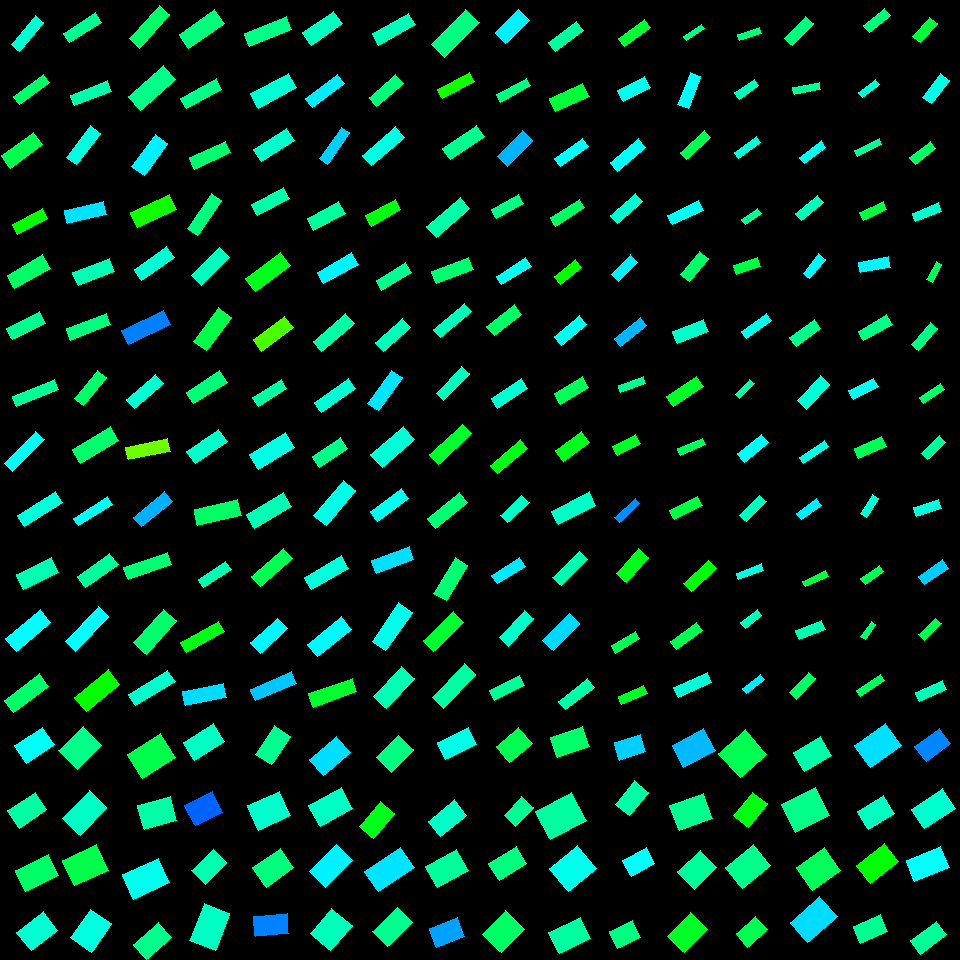

The table this chart was drawn from, first rows:
, angleRotated, color, length, logWidthLengthRatio, x, y, centerX, centerY, width, lengthRotatedProjectX, widthRotatedProjectX, lengthRotatedProjectY, widthRotatedProjectY, vertexRightBottom, vertexRightTop, vertexLeftBottom, vertexLeftTop
0, 2.544, 0.4962, 33.67, -0.4789, 34.5, 745.1, 30, 750, 20.86, -27.83, 11.74, 18.95, -17.24, (26, 763), (14, 745), (54, 744), (42, 727)
1, 2.548, 0.4404, 33.2, -0.456, 27.19, 810.1, 30, 810, 21.04, -27.51, 11.77, 18.57, -17.44, (19, 828), (7, 810), (46, 809), (35, 792)
2, 2.687, 0.4006, 37.02, -0.4711, 36.8, 873.2, 30, 870, 23.11, -33.27, 10.14, 16.24, -20.77, (25, 891), (15, 870), (58, 875), (48, 854)
3, 2.479, 0.4711, 33.51, -0.3519, 37.38, 931.4, 30, 930, 23.57, -26.42, 14.49, 20.61, -18.59, (31, 950), (16, 932), (57, 930), (43, 911)
4, 2.376, 0.4225, 34.56, -0.2779, 80.39, 747.9, 90, 750, 26.17, -24.92, 18.14, 23.95, -18.87, (77, 769), (58, 750), (101, 745), (83, 726)
5, 2.34, 0.4625, 38.42, -0.4529, 84.61, 812.8, 90, 810, 24.43, -26.73, 17.54, 27.59, -17, (80, 835), (62, 818), (106, 807), (89, 790)
6, 2.725, 0.3819, 37.47, -0.2904, 85.5, 865.2, 90, 870, 28.02, -34.26, 11.34, 15.16, -25.63, (74, 885), (62, 860), (108, 870), (96, 844)
7, 2.177, 0.4794, 34.96, -0.3102, 90.91, 930.9, 90, 930, 25.64, -19.92, 21.07, 28.73, -14.61, (91, 952), (70, 937), (111, 923), (90, 909)
8, 2.581, 0.3843, 39.11, -0.3198, 151.5, 755.7, 150, 750, 28.41, -33.12, 15.11, 20.8, -24.06, (142, 778), (127, 754), (175, 757), (160, 733)
9, 2.876, 0.442, 33.82, -0.2976, 157.3, 813.2, 150, 810, 25.12, -32.64, 6.584, 8.866, -24.24, (144, 829), (137, 805), (176, 820), (170, 796)
10, 2.718, 0.4887, 39.68, -0.3823, 146.3, 878.6, 150, 870, 27.07, -36.17, 11.13, 16.31, -24.68, (133, 899), (122, 874), (169, 882), (158, 858)
11, 2.415, 0.4246, 32.97, -0.5347, 152.6, 941.1, 150, 930, 19.32, -24.65, 12.83, 21.91, -14.44, (146, 959), (133, 944), (171, 937), (158, 922)
12, 2.589, 0.4621, 35.63, -0.525, 204.2, 742.1, 210, 750, 21.08, -30.32, 11.07, 18.71, -17.94, (194, 760), (183, 742), (224, 741), (213, 723)
13, 2.676, 0.6023, 30.79, -0.288, 203.7, 808.8, 210, 810, 23.09, -27.51, 10.37, 13.83, -20.63, (195, 825), (184, 805), (222, 812), (212, 791)
14, 2.362, 0.4476, 30.51, -0.4619, 209.1, 866.6, 210, 870, 19.22, -21.69, 13.52, 21.46, -13.67, (205, 884), (191, 870), (226, 862), (213, 849)
15, 1.956, 0.4611, 39.66, -0.3725, 209.9, 927.2, 210, 930, 27.33, -14.91, 25.32, 36.75, -10.27, (215, 950), (189, 940), (229, 913), (204, 903)
16, 2.148, 0.4281, 33.97, -0.5767, 273.1, 745.3, 270, 750, 19.08, -18.53, 15.99, 28.47, -10.41, (271, 764), (255, 754), (290, 736), (274, 725)
17, 2.722, 0.4669, 35.13, -0.2803, 268.7, 810.9, 270, 810, 26.54, -32.08, 10.82, 14.32, -24.23, (258, 830), (247, 805), (290, 815), (279, 791)
18, 2.525, 0.4156, 33.22, -0.3467, 273.2, 867.9, 270, 870, 23.49, -27.11, 13.58, 19.21, -19.17, (266, 887), (252, 867), (293, 867), (280, 848)
19, 3.052, 0.5822, 33.72, -0.507, 271.3, 924.8, 270, 930, 20.31, -33.58, 1.822, 3.025, -20.23, (255, 936), (253, 916), (288, 933), (287, 913)
20, 2.434, 0.5215, 35.99, -0.515, 330, 756.1, 330, 750, 21.5, -27.34, 13.98, 23.4, -16.34, (323, 775), (309, 759), (350, 752), (336, 736)
21, 2.639, 0.4614, 36.94, -0.4316, 330.7, 807.1, 330, 810, 23.99, -32.37, 11.56, 17.8, -21.02, (320, 826), (308, 805), (352, 808), (341, 787)
22, 2.353, 0.5083, 38.56, -0.5381, 330.7, 866, 330, 870, 22.51, -27.18, 15.97, 27.36, -15.87, (325, 887), (309, 871), (352, 860), (336, 844)
23, 2.273, 0.4557, 33.2, -0.2126, 331.3, 929.6, 330, 930, 26.84, -21.44, 20.49, 25.34, -17.34, (330, 950), (310, 933), (352, 925), (331, 908)
24, 2.34, 0.417, 31.93, -0.4217, 395.1, 753.8, 390, 750, 20.94, -22.2, 15.05, 22.95, -14.56, (391, 772), (376, 757), (413, 749), (398, 735)
25, 2.263, 0.3499, 33.12, -0.5564, 377, 820.1, 390, 810, 18.99, -21.14, 14.62, 25.5, -12.12, (373, 838), (359, 826), (394, 813), (380, 801)
26, 2.559, 0.5173, 43.44, -0.573, 389.4, 869.6, 390, 870, 24.5, -36.29, 13.47, 23.89, -20.46, (378, 891), (364, 871), (414, 867), (400, 847)
27, 2.382, 0.4271, 34.64, -0.4805, 392.5, 926.9, 390, 930, 21.43, -25.13, 14.75, 23.85, -15.54, (387, 946), (372, 931), (412, 922), (397, 907)
28, 2.694, 0.4843, 34.35, -0.5916, 456.8, 743.5, 450, 750, 19.01, -30.96, 8.234, 14.88, -17.13, (445, 759), (437, 742), (476, 744), (468, 727)
29, 2.456, 0.4644, 33.49, -0.5304, 447.3, 818.1, 450, 810, 19.7, -25.92, 12.48, 21.21, -15.25, (440, 836), (428, 821), (466, 815), (454, 799)
30, 2.646, 0.435, 35.65, -0.3621, 447, 868.5, 450, 870, 24.82, -31.35, 11.81, 16.97, -21.83, (437, 887), (425, 866), (468, 870), (456, 849)
31, 2.765, 0.5612, 30.44, -0.4253, 446.8, 932.4, 450, 930, 19.9, -28.3, 7.323, 11.2, -18.5, (436, 947), (429, 928), (464, 936), (457, 917)
32, 2.44, 0.3859, 29.58, -0.3269, 514.3, 744.8, 510, 750, 21.33, -22.6, 13.76, 19.09, -16.3, (509, 762), (496, 746), (532, 743), (518, 727)
33, 2.313, 0.4295, 25.74, -0.5152, 518.8, 811.6, 510, 810, 15.38, -17.39, 11.34, 18.98, -10.39, (515, 826), (504, 815), (533, 807), (521, 796)
34, 2.597, 0.4159, 32.05, -0.4575, 507.9, 863.4, 510, 870, 20.29, -27.42, 10.5, 16.6, -17.35, (499, 880), (488, 863), (526, 863), (516, 846)
35, 2.347, 0.3987, 32.97, -0.2163, 503.7, 931.6, 510, 930, 26.56, -23.11, 18.95, 23.52, -18.61, (501, 952), (482, 934), (524, 929), (505, 910)
36, 2.807, 0.4014, 33.71, -0.4775, 570.3, 741.8, 570, 750, 20.91, -31.84, 6.875, 11.08, -19.75, (557, 757), (550, 737), (589, 746), (582, 726)
37, 2.652, 0.439, 39.89, -0.2303, 561, 815.9, 570, 810, 31.68, -35.21, 14.9, 18.76, -27.96, (550, 839), (535, 811), (586, 820), (571, 792)
38, 2.45, 0.488, 35.65, -0.1712, 573.1, 868.4, 570, 870, 30.04, -27.46, 19.15, 22.73, -23.14, (568, 891), (549, 868), (596, 868), (577, 845)
39, 2.695, 0.438, 35.37, -0.3987, 569.9, 935.6, 570, 930, 23.74, -31.9, 10.26, 15.28, -21.41, (559, 953), (548, 932), (590, 938), (580, 917)
40, 2.825, 0.5314, 27.55, -0.4077, 630, 747, 630, 750, 18.33, -26.18, 5.71, 8.584, -17.42, (619, 760), (614, 742), (645, 751), (640, 734)
41, 2.25, 0.442, 30.21, -0.52, 632, 798.4, 630, 810, 17.96, -18.97, 13.98, 23.51, -11.28, (629, 815), (615, 804), (648, 792), (634, 780)
42, 2.635, 0.4997, 26.64, -0.3714, 638.9, 861.7, 630, 870, 18.38, -23.3, 8.914, 12.92, -16.07, (631, 876), (622, 860), (654, 863), (646, 847)
43, 2.686, 0.4171, 25.88, -0.3077, 625.1, 934.7, 630, 930, 19.02, -23.23, 8.376, 11.39, -17.08, (617, 948), (609, 931), (640, 937), (632, 920)
44, 2.657, 0.5453, 35.7, -0.3803, 693.8, 748, 690, 750, 24.41, -31.6, 11.36, 16.62, -21.6, (683, 767), (672, 745), (715, 750), (703, 728)
45, 2.793, 0.4253, 35.49, -0.2845, 691.1, 811.6, 690, 810, 26.7, -33.36, 9.115, 12.11, -25.1, (679, 830), (669, 805), (712, 818), (703, 793)
46, 2.379, 0.4348, 31.49, -0.2634, 697.1, 869.6, 690, 870, 24.2, -22.77, 16.71, 21.75, -17.5, (694, 889), (677, 871), (716, 867), (700, 850)
47, 2.358, 0.3592, 32.75, -0.3149, 687.8, 932.9, 690, 930, 23.9, -23.19, 16.87, 23.12, -16.93, (684, 952), (667, 936), (707, 929), (690, 912)
48, 2.41, 0.3877, 35.11, -0.07012, 742.9, 753.7, 750, 750, 32.73, -26.13, 21.86, 23.45, -24.36, (740, 777), (718, 753), (766, 754), (745, 729)
49, 2.242, 0.3439, 30.23, -0.4985, 750.5, 809.7, 750, 810, 18.36, -18.79, 14.38, 23.68, -11.41, (748, 827), (733, 815), (767, 803), (752, 792)
50, 2.451, 0.4246, 36.31, -0.3061, 748.2, 866.5, 750, 870, 26.74, -27.99, 17.03, 23.13, -20.61, (742, 888), (725, 867), (770, 865), (753, 844)
51, 2.423, 0.3861, 26.21, -0.3805, 751.9, 931.9, 750, 930, 17.92, -19.72, 11.8, 17.27, -13.48, (747, 947), (736, 933), (767, 929), (755, 916)
52, 2.615, 0.4455, 31.45, -0.3635, 812.7, 753.9, 810, 750, 21.86, -27.18, 11, 15.82, -18.9, (804, 771), (793, 752), (831, 755), (820, 736)
53, 2.671, 0.4224, 37.67, -0.1913, 805.5, 810.1, 810, 810, 31.11, -33.58, 14.11, 17.08, -27.73, (795, 832), (781, 804), (829, 815), (815, 787)
54, 2.523, 0.3923, 34.38, -0.2247, 818.9, 868.9, 810, 870, 27.46, -28, 15.93, 19.95, -22.36, (812, 890), (796, 867), (840, 870), (824, 847)
55, 2.428, 0.5225, 39.19, -0.3799, 813.8, 919.6, 810, 930, 26.8, -29.64, 17.54, 25.64, -20.27, (807, 942), (790, 922), (837, 916), (819, 896)
56, 2.527, 0.5206, 38.06, -0.3543, 877.9, 745.8, 870, 750, 26.71, -31.09, 15.41, 21.96, -21.81, (870, 767), (854, 745), (901, 745), (885, 723)
57, 2.577, 0.4591, 30.38, -0.382, 876.1, 812.4, 870, 810, 20.73, -25.66, 11.09, 16.26, -17.52, (868, 829), (857, 811), (894, 813), (883, 795)
58, 2.489, 0.3361, 35.29, -0.4369, 877.8, 863.5, 870, 870, 22.8, -28.03, 13.85, 21.44, -18.11, (870, 883), (856, 865), (898, 861), (884, 843)
59, 2.74, 0.4278, 29.56, -0.4754, 870.7, 928.8, 870, 930, 18.37, -27.21, 7.177, 11.54, -16.91, (860, 943), (853, 926), (887, 931), (880, 914)
... 196 more rows
